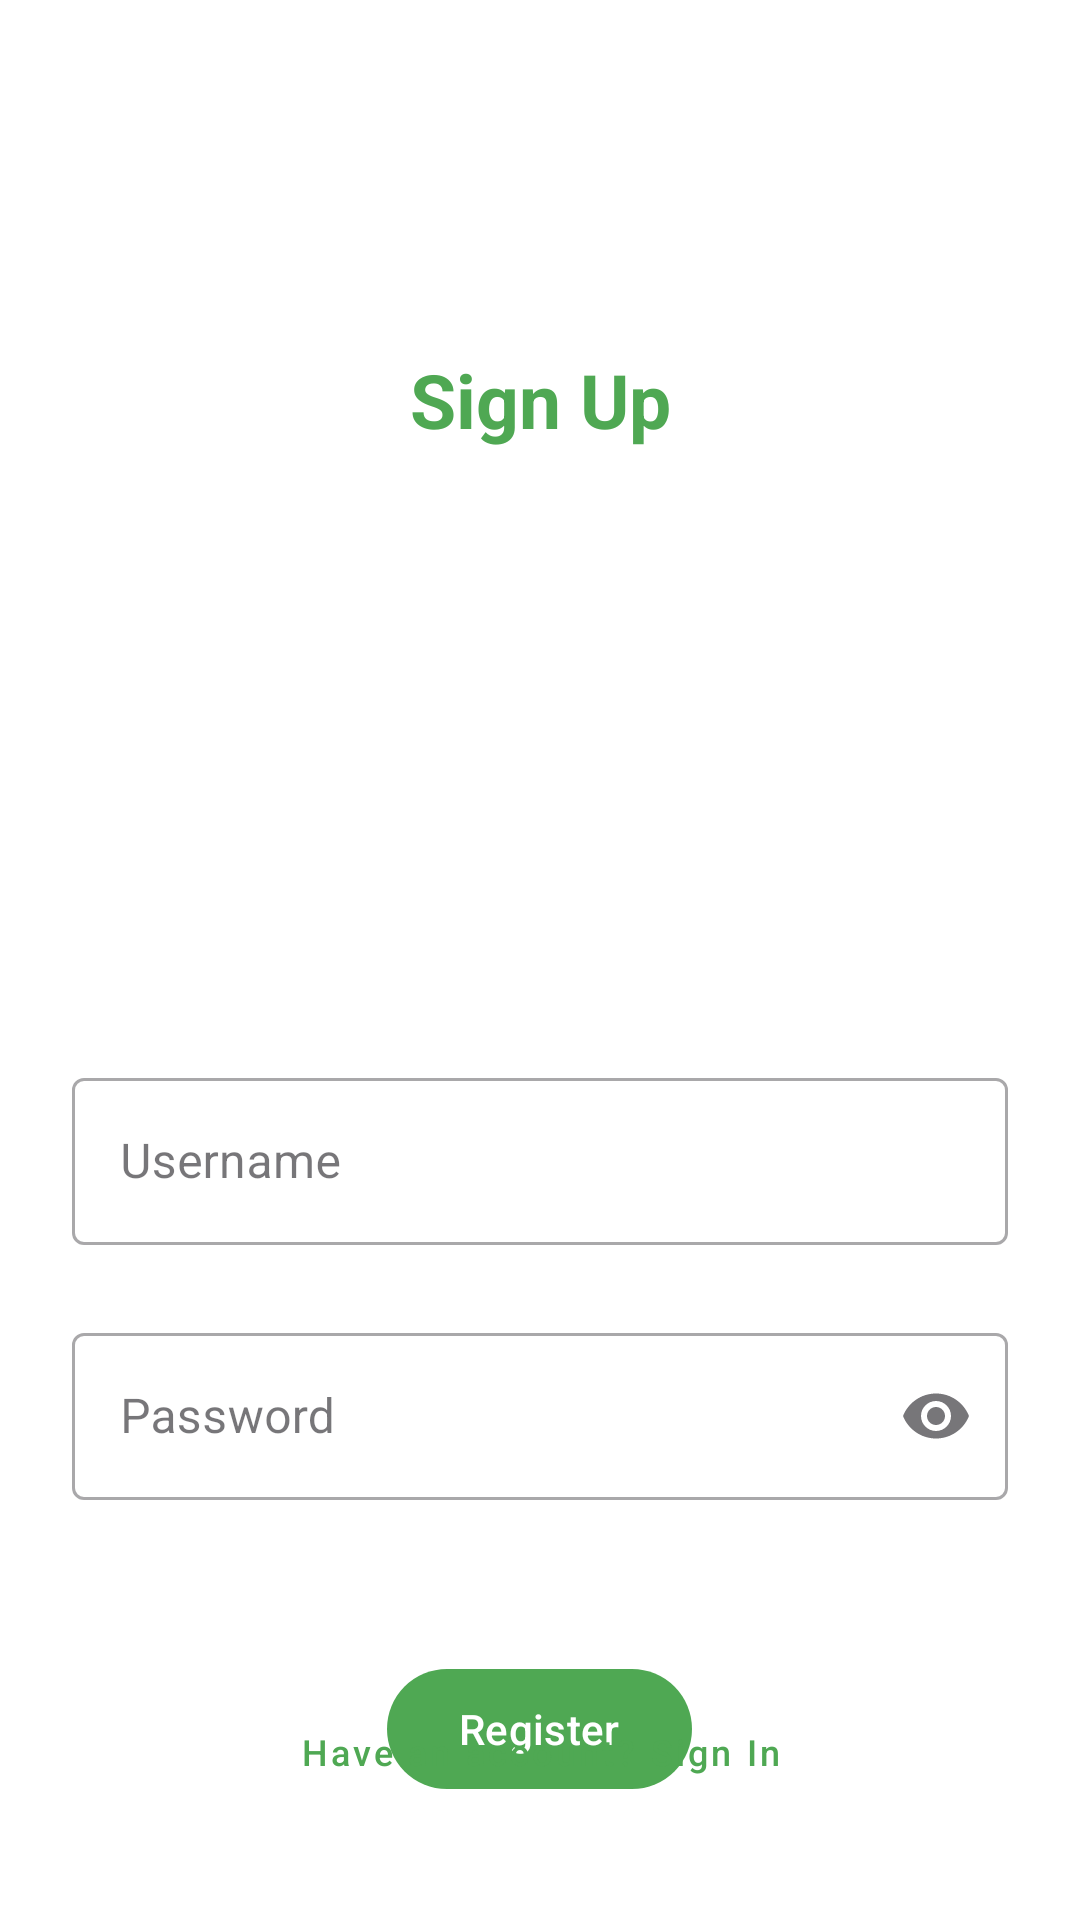

Here is an Android app screen rendered from its layout file. Give the layout XML and the strings, colors and styles it references.
<!-- AndroidManifest.xml: activity theme Theme.Bizpole.Fullscreen -->
<!-- res/layout/activity_registration.xml -->
<androidx.constraintlayout.widget.ConstraintLayout xmlns:android="http://schemas.android.com/apk/res/android"
    xmlns:app="http://schemas.android.com/apk/res-auto"
    xmlns:tools="http://schemas.android.com/tools"
    android:layout_width="match_parent"
    android:layout_height="match_parent"
    android:background="@color/white"
    tools:context=".RegistrationActivity">

    <TextView
        android:layout_width="wrap_content"
        android:layout_height="wrap_content"
        app:layout_constraintStart_toStartOf="parent"
        app:layout_constraintEnd_toEndOf="parent"
        android:text="@string/sign_up"
        android:textSize="25sp"
        android:textStyle="bold"
        android:textColor="@color/green"
        app:layout_constraintBottom_toTopOf="@id/imageView"/>

    <ImageView
        android:id="@+id/imageView"
        android:layout_width="match_parent"
        android:layout_height="150dp"
        android:layout_marginTop="150dp"
        android:gravity="center"
        android:src="@drawable/signup"
        app:layout_constraintEnd_toEndOf="parent"
        app:layout_constraintHorizontal_bias="0.0"
        app:layout_constraintStart_toStartOf="parent"
        app:layout_constraintTop_toTopOf="parent" />

    <LinearLayout
        android:layout_width="match_parent"
        android:layout_height="wrap_content"
        app:layout_constraintStart_toStartOf="parent"
        app:layout_constraintEnd_toEndOf="parent"
        app:layout_constraintTop_toBottomOf="@id/imageView"
        android:orientation="vertical"
        android:layout_marginTop="30dp"
        android:gravity="center">


        <com.google.android.material.textfield.TextInputLayout
            android:id="@+id/edit_username"
            style="@style/Widget.MaterialComponents.TextInputLayout.OutlinedBox"
            android:layout_width="match_parent"
            android:layout_height="wrap_content"
            android:layout_marginTop="24dp"
            android:layout_marginStart="24dp"
            android:layout_marginEnd="24dp"
            android:hint="@string/username"
            app:layout_constraintTop_toBottomOf="@id/imageView"
            app:layout_constraintEnd_toEndOf="parent"
            app:layout_constraintStart_toStartOf="parent">

            <com.google.android.material.textfield.TextInputEditText
                android:id="@+id/edit_username_input"
                android:layout_width="match_parent"
                android:layout_height="wrap_content"
                android:inputType="text"
                android:maxLines="1" />

        </com.google.android.material.textfield.TextInputLayout>

        <com.google.android.material.textfield.TextInputLayout
            android:id="@+id/edit_password"
            style="@style/Widget.MaterialComponents.TextInputLayout.OutlinedBox"
            android:layout_width="match_parent"
            android:layout_height="wrap_content"
            android:layout_marginTop="24dp"
            android:layout_marginStart="24dp"
            android:layout_marginEnd="24dp"
            android:layout_marginBottom="32dp"
            android:hint="@string/password"
            app:endIconMode="password_toggle"
            app:errorEnabled="true"
            app:layout_constraintTop_toBottomOf="@id/edit_username"
            app:layout_constraintEnd_toEndOf="parent"
            app:layout_constraintStart_toStartOf="parent">

            <com.google.android.material.textfield.TextInputEditText
                android:id="@+id/edit_password_input"
                android:layout_width="match_parent"
                android:layout_height="wrap_content"
                android:inputType="textPassword"
                android:maxLines="1" />

        </com.google.android.material.textfield.TextInputLayout>

        <Button
            android:id="@+id/registerButton"
            android:layout_width="wrap_content"
            android:layout_height="wrap_content"
            android:layout_marginBottom="8dp"
            android:text="@string/register"
            app:layout_constraintTop_toBottomOf="@id/edit_password"
            app:layout_constraintEnd_toEndOf="parent"
            app:layout_constraintStart_toStartOf="parent" />
        <ProgressBar
            android:id="@+id/signupProcess"
            android:layout_width="wrap_content"
            android:layout_height="wrap_content"
            android:visibility="gone"/>

    </LinearLayout>

    <Button
        android:id="@+id/textLogin"
        style="@style/Widget.MaterialComponents.Button.TextButton"
        android:layout_width="wrap_content"
        android:layout_height="wrap_content"
        android:layout_marginBottom="32dp"
        android:text="@string/having_account"
        android:textAllCaps="false"
        android:textSize="12sp"
        app:layout_constraintBottom_toBottomOf="parent"
        app:layout_constraintEnd_toEndOf="parent"
        app:layout_constraintStart_toStartOf="parent" />


</androidx.constraintlayout.widget.ConstraintLayout>
<!-- resources referenced by this layout -->
<resources>
  <color name="green">#4fa853</color>
  <color name="white">#FFFFFFFF</color>
  <string name="having_account">Have an account? Sign In</string>
  <string name="password">Password</string>
  <string name="register">Register</string>
  <string name="sign_up">Sign Up</string>
  <string name="username">Username</string>
  <style name="Theme.Bizpole.Fullscreen" parent="Theme.Bizpole">
          <item name="android:actionBarStyle">@style/Widget.Theme.Bizpole.ActionBar.Fullscreen</item>
          <item name="android:windowActionBarOverlay">true</item>
          <item name="android:windowBackground">@null</item>
      </style>
  <style name="Theme.Bizpole" parent="Base.Theme.Bizpole" />
  <style name="Widget.Theme.Bizpole.ActionBar.Fullscreen" parent="Widget.AppCompat.ActionBar">
          <item name="android:background">@color/black_overlay</item>
      </style>
  <style name="Base.Theme.Bizpole" parent="Theme.Material3.DayNight.NoActionBar">
          
           <item name="colorPrimary">@color/green</item>
           <item name="colorPrimaryVariant">@color/green</item>
           <item name="android:statusBarColor">@color/green</item>
      </style>
  <color name="black_overlay">#66000000</color>
</resources>
